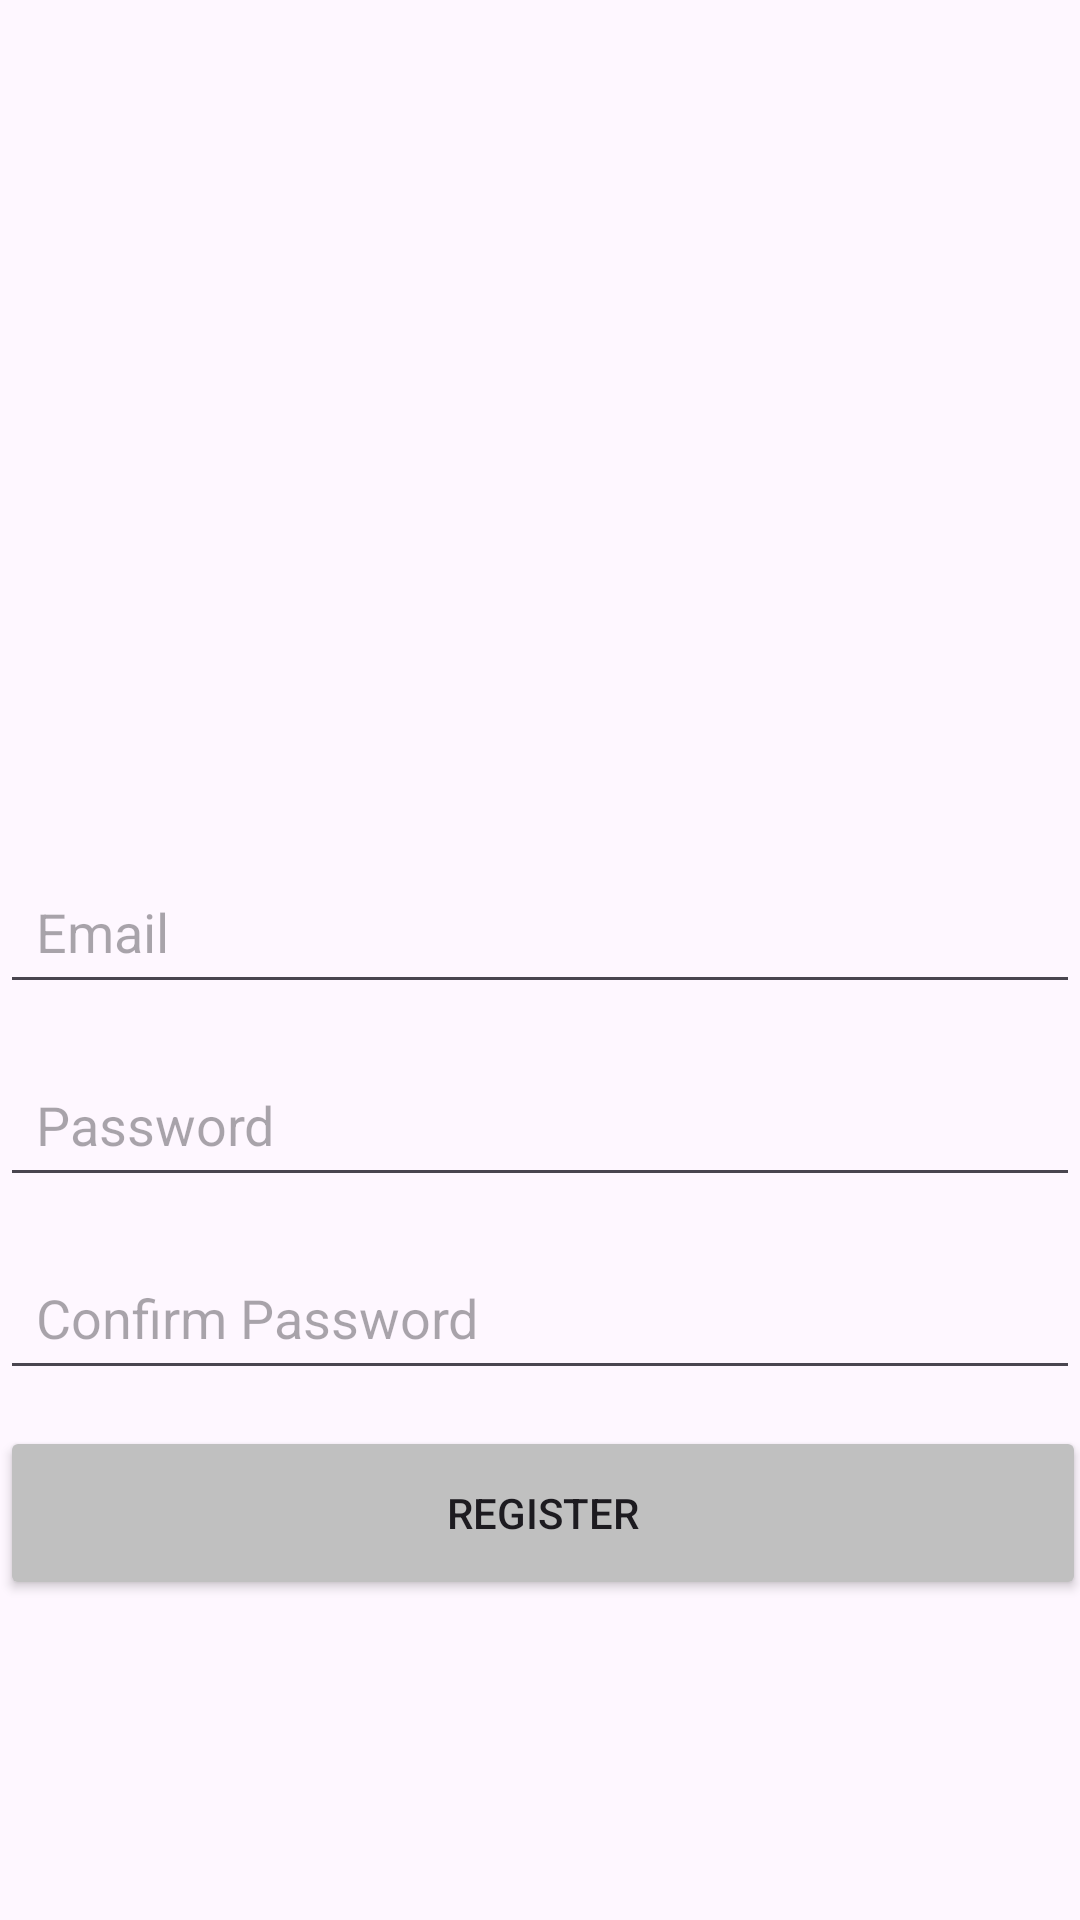

Write the Android layout XML for this screen, with the resource values it uses.
<!-- AndroidManifest.xml: application theme Theme.MyGuideFireBase -->
<!-- res/layout/activity_register.xml -->
<androidx.constraintlayout.widget.ConstraintLayout
    xmlns:android="http://schemas.android.com/apk/res/android"
    xmlns:app="http://schemas.android.com/apk/res-auto"
    xmlns:tools="http://schemas.android.com/tools"
    android:layout_width="match_parent"
    android:layout_height="match_parent"
    tools:context=".RegisterActivity"
    android:background="@drawable/registerpagefirst">

    

    

    

    

    <androidx.appcompat.widget.Toolbar

        android:id="@+id/toolbar"
        android:layout_width="410dp"
        android:layout_height="27dp"
        app:layout_constraintEnd_toEndOf="parent"
        app:layout_constraintHorizontal_bias="1.0"
        app:layout_constraintStart_toStartOf="parent"
        app:layout_constraintTop_toTopOf="parent"
        app:navigationIcon="?attr/homeAsUpIndicator"
        app:popupTheme="@style/ThemeOverlay.AppCompat.Light" />

    <EditText
        android:id="@+id/editTextEmail"
        android:layout_width="0dp"
        android:layout_height="wrap_content"
        android:hint="Email"
        android:inputType="textEmailAddress"
        android:padding="12dp"
        app:layout_constraintBottom_toBottomOf="parent"
        app:layout_constraintEnd_toEndOf="parent"
        app:layout_constraintHorizontal_bias="0.0"
        app:layout_constraintStart_toStartOf="parent"
        app:layout_constraintTop_toTopOf="parent"
        app:layout_constraintVertical_bias="0.484" />

    <EditText
        android:id="@+id/editTextPassword"
        android:layout_width="0dp"
        android:layout_height="wrap_content"
        android:layout_marginTop="16dp"
        android:hint="Password"
        android:inputType="textPassword"
        app:layout_constraintTop_toBottomOf="@id/editTextEmail"
        app:layout_constraintStart_toStartOf="parent"
        app:layout_constraintEnd_toEndOf="parent"
        android:padding="12dp" />

    
    <EditText
        android:id="@+id/editTextConfirmPassword"
        android:layout_width="0dp"
        android:layout_height="wrap_content"
        android:layout_marginTop="16dp"
        android:hint="@string/confirm_password"
        android:inputType="textPassword"
        app:layout_constraintTop_toBottomOf="@id/editTextPassword"
        app:layout_constraintStart_toStartOf="parent"
        app:layout_constraintEnd_toEndOf="parent"
        android:padding="12dp" />

    
    <Button
        android:id="@+id/buttonRegister"
        android:layout_width="362dp"
        android:layout_height="58dp"
        android:layout_marginTop="12dp"
        android:backgroundTint="@color/silver"
        android:text="Register"
        app:layout_constraintEnd_toEndOf="parent"
        app:layout_constraintHorizontal_bias="0.326"
        app:layout_constraintStart_toStartOf="parent"
        app:layout_constraintTop_toBottomOf="@id/editTextConfirmPassword" />

</androidx.constraintlayout.widget.ConstraintLayout>
<!-- resources referenced by this layout -->
<resources>
  <color name="silver">#C0C0C0</color>
  <string name="confirm_password">Confirm Password</string>
  <style name="Theme.MyGuideFireBase" parent="Base.Theme.MyGuideFireBase" />
  <style name="Base.Theme.MyGuideFireBase" parent="Theme.Material3.DayNight.NoActionBar">
          
          
      </style>
</resources>
